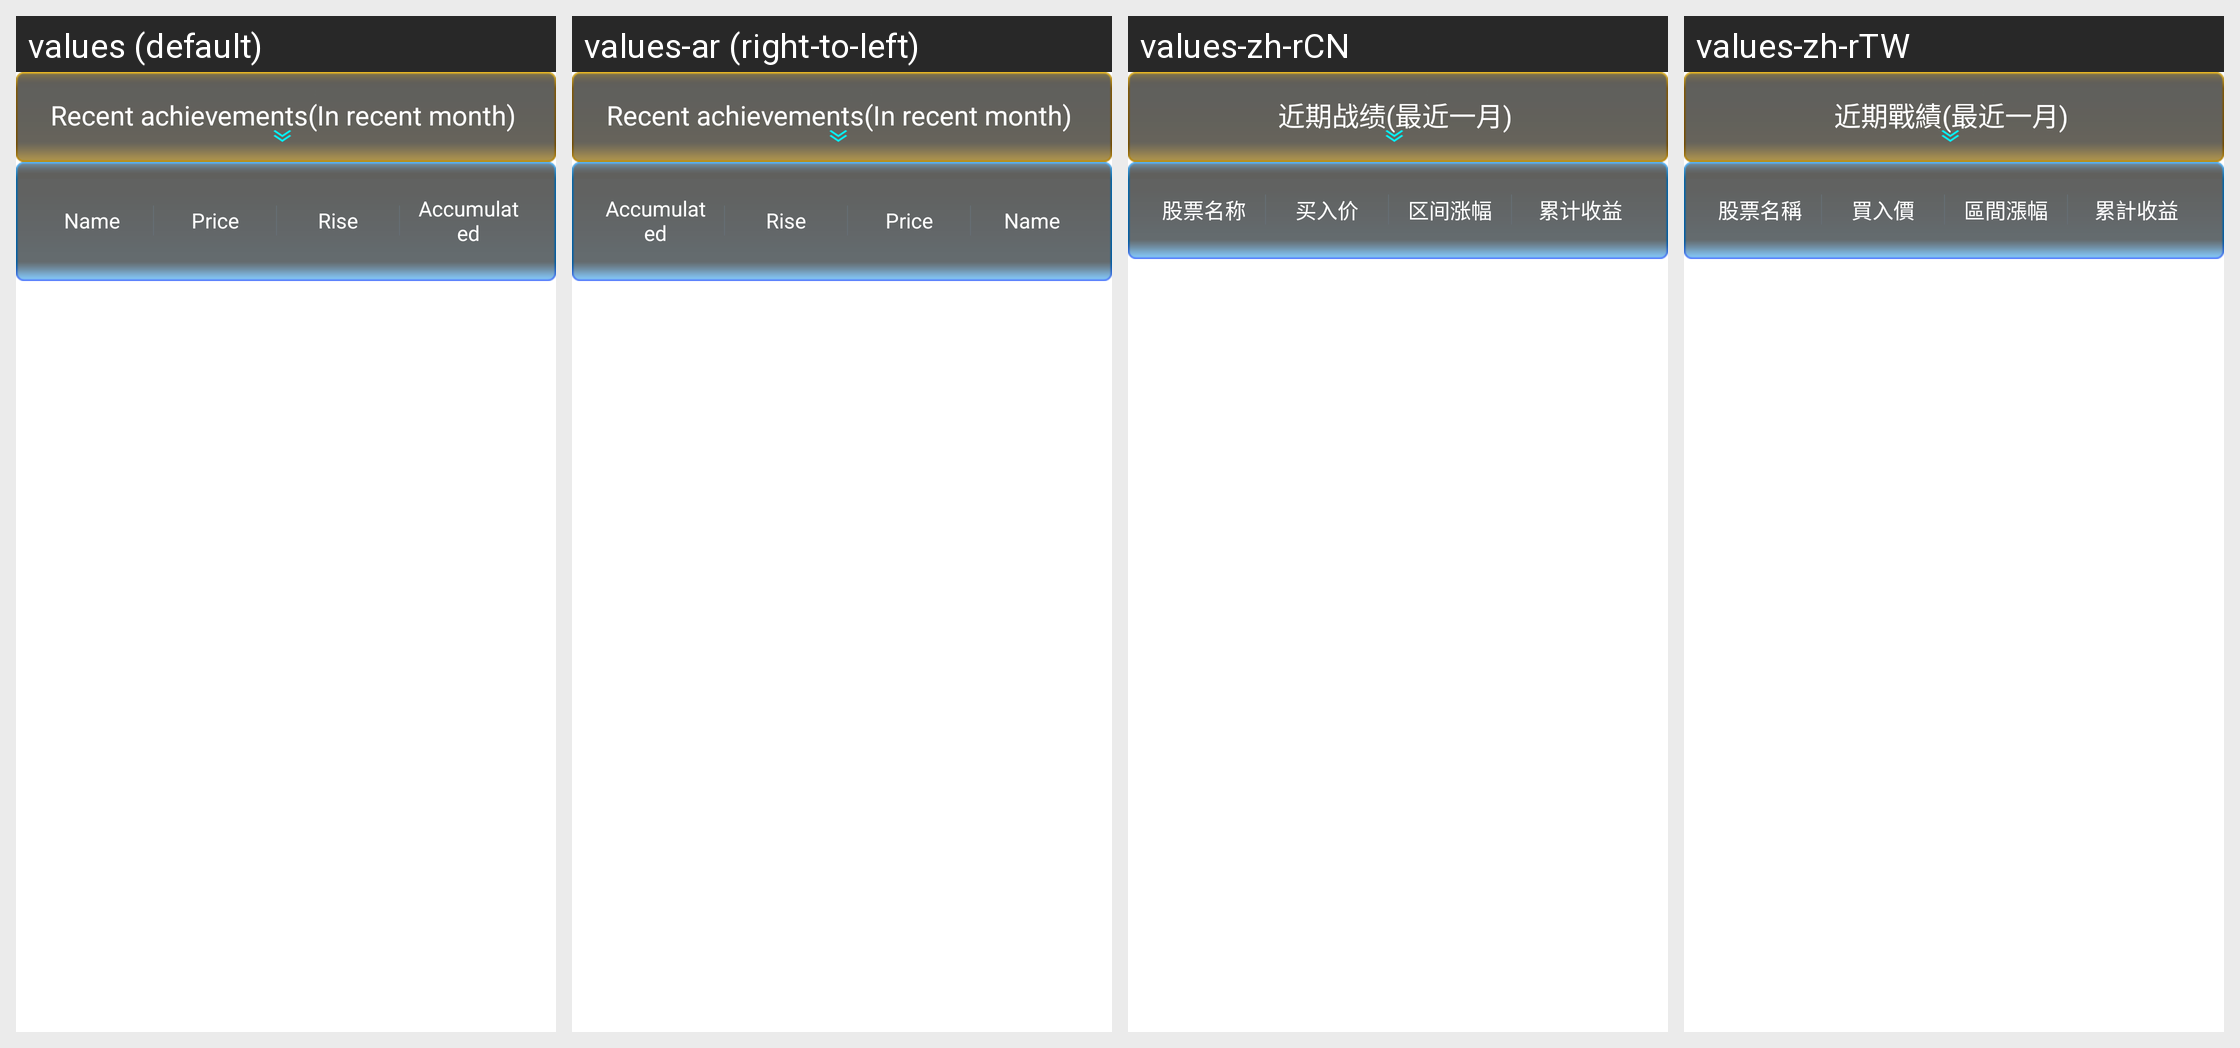

Strings drawn on this Android screen and how each of the app's shown locales translates them:
Android screen res/layout/layout_iron_month.xml rendered under 4 locales, left to right: values (default), values-ar (right-to-left), values-zh-rCN, values-zh-rTW. Device: Nexus 5 (rendered at 1080×1920; each locale shown at half size, 540×960, under a caption strip naming it); theme AppTheme.
Other locales in the repository, not shown: values-as, values-bg, values-bn, values-ca, values-cs, values-da, values-de, values-de-rCH, values-el, values-en-rAU, values-en-rGB, values-en-rIE, values-es, values-es-rPR, values-es-rUS, values-fa, values-fi, values-fil, values-fr, values-gsw, values-gu, values-hi, values-hr, values-hu, values-in, values-it, values-iw, values-ja, values-kn, values-ko, values-ln, values-lt, values-lv, values-mo, values-mr, values-ms, values-nb, values-nl, values-no, values-pl, values-pt, values-pt-rBR, values-pt-rPT, values-ro, values-ru, values-sk, values-sl, values-sr, values-sv, values-ta, values-th, values-tl, values-tr, values-uk, values-ur, values-vi, values-zh, values-zh-rHK.
Strings drawn on this screen, with the default value and each locale's value (text and hints the layout hard-codes, and strings that could not be matched under every locale, appear in the picture but are not listed):

recent_achievements_in_recent_month
  values: Recent achievements(In recent month)
  values-ar: Recent achievements(In recent month)  [not translated; the default value is used]
  values-zh-rCN: 近期战绩(最近一月)
  values-zh-rTW: 近期戰績(最近一月)

all_stock_name
  values: Name
  values-ar: Name  [not translated; the default value is used]
  values-zh-rCN: 股票名称
  values-zh-rTW: 股票名稱

all_buy_price
  values: Price
  values-ar: Price  [not translated; the default value is used]
  values-zh-rCN: 买入价
  values-zh-rTW: 買入價

all_stock_amount
  values: Rise
  values-ar: Rise  [not translated; the default value is used]
  values-zh-rCN: 区间涨幅
  values-zh-rTW: 區間漲幅

all_stock_profit
  values: Accumulated
  values-ar: Accumulated  [not translated; the default value is used]
  values-zh-rCN: 累计收益
  values-zh-rTW: 累計收益
